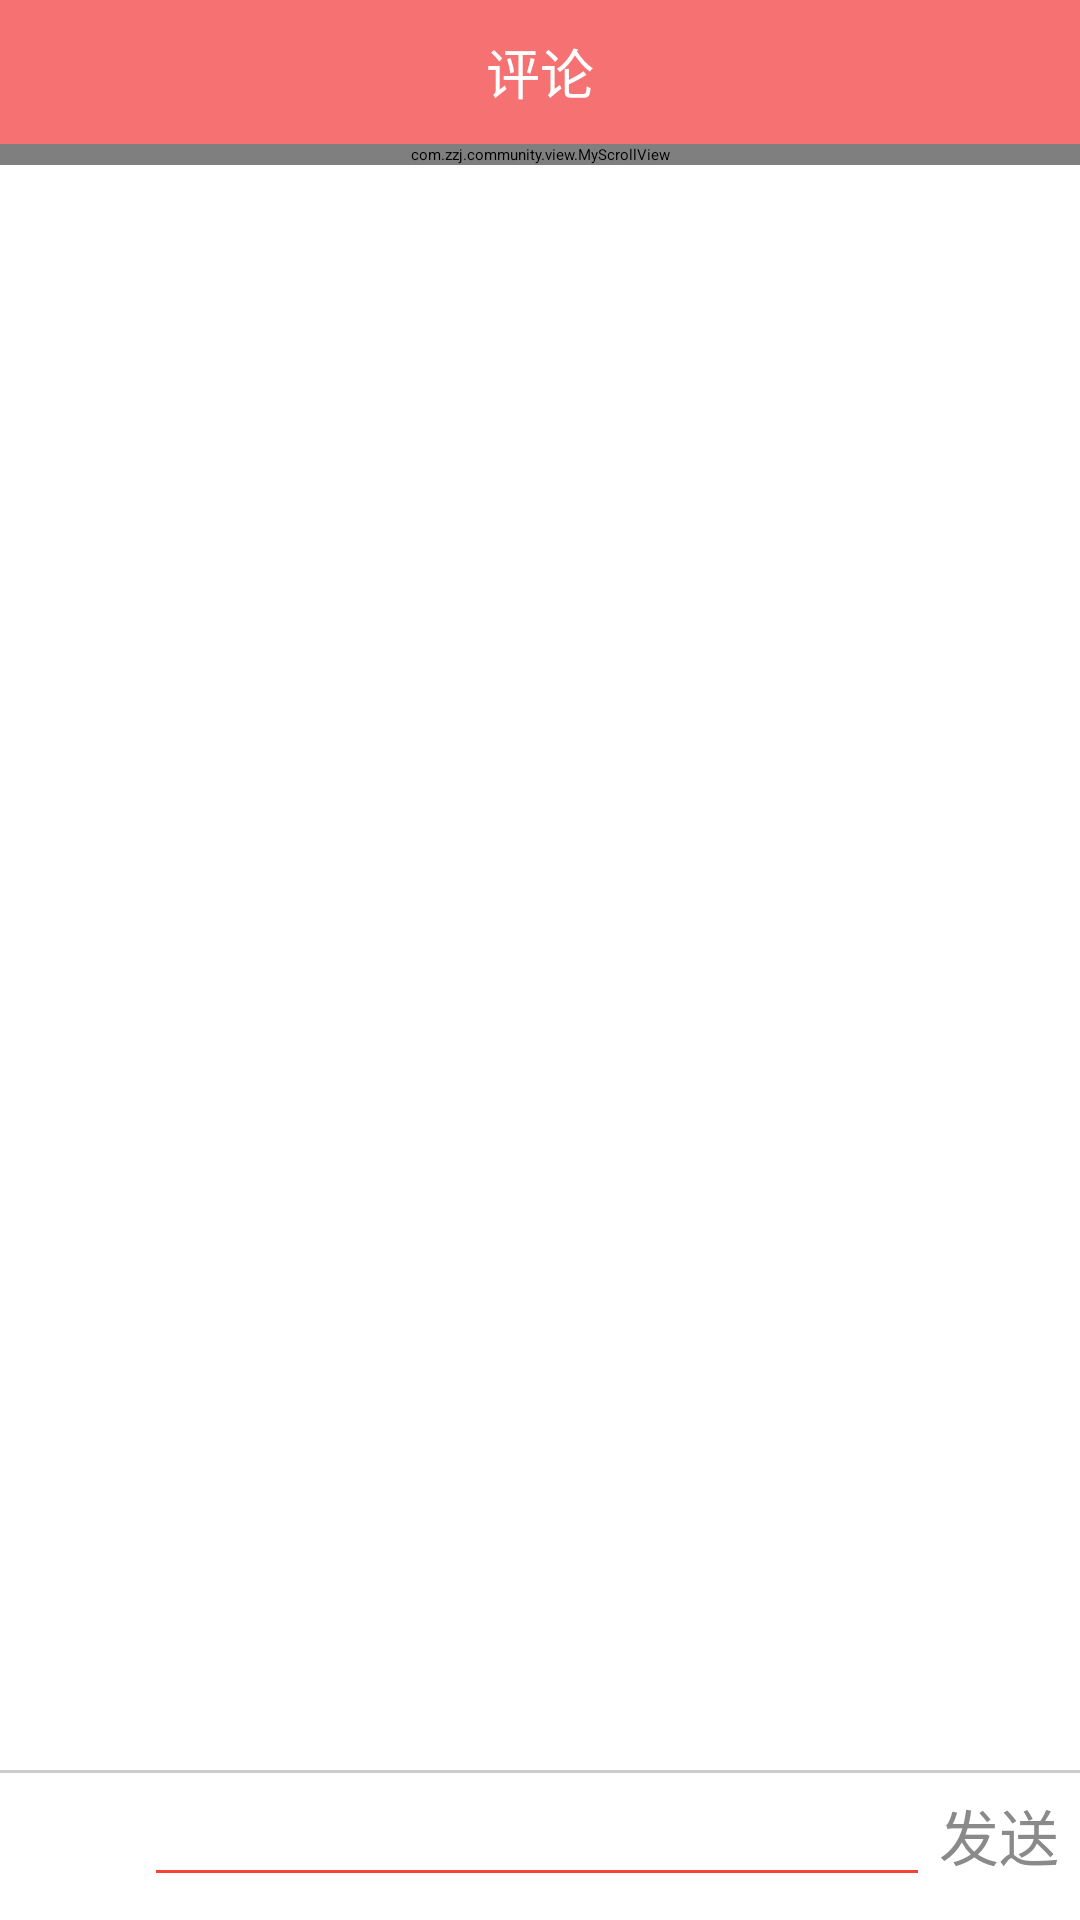

Here is an Android app screen rendered from its layout file. Give the layout XML and the strings, colors and styles it references.
<!-- AndroidManifest.xml: application theme AppTheme -->
<!-- res/layout/activity_comment.xml -->
<?xml version="1.0" encoding="utf-8"?>
<androidx.constraintlayout.widget.ConstraintLayout xmlns:android="http://schemas.android.com/apk/res/android"
    xmlns:app="http://schemas.android.com/apk/res-auto"
    xmlns:tools="http://schemas.android.com/tools"
    android:layout_width="match_parent"
    android:layout_height="match_parent"
    android:background="@drawable/bg_register"
    tools:context=".ui.user.CommentActivity">

<RelativeLayout
    android:layout_width="match_parent"
    android:layout_height="match_parent">

    <RelativeLayout
        android:id="@+id/ly_top_bar"
        android:layout_width="match_parent"
        android:layout_height="48dp"
        android:background="@color/backgroundRegisterEnd">

        <LinearLayout
            android:layout_width="match_parent"
            android:layout_height="match_parent"
            android:orientation="horizontal">
            <TextView
                android:id="@+id/txt_topbar"
                android:layout_width="0dp"
                android:layout_height="match_parent"
                android:layout_centerInParent="true"
                android:gravity="center"
                android:textSize="18sp"
                android:textColor="@color/text_topbar"
                android:text="评论"
                android:layout_weight="8"/>

        </LinearLayout>
    </RelativeLayout>
    <com.zzj.community.view.MyScrollView
        android:layout_width="match_parent"
        android:layout_height="wrap_content"
        android:background="@color/bg_white"
        android:id="@+id/scroll"
        android:layout_marginTop="48dp">

        <LinearLayout
            android:layout_width="match_parent"
            android:layout_height="wrap_content"
            android:orientation="vertical"
            android:padding="10dp">

            <LinearLayout
                android:layout_width="match_parent"
                android:layout_height="wrap_content"
                android:orientation="horizontal"
                >

                <LinearLayout
                    android:layout_width="0dp"
                    android:layout_height="wrap_content"
                    android:layout_weight="1"
                    android:layout_marginRight="7dp">

                    <com.zzj.community.view.MyImageView
                        android:layout_width="50dp"
                        android:layout_height="50dp"
                        android:id="@+id/mom_img_avatar"/>

                </LinearLayout>

                <LinearLayout
                    android:layout_width="0dp"
                    android:layout_height="wrap_content"
                    android:layout_weight="6"
                    android:orientation="vertical">

                    <TextView
                        android:layout_width="wrap_content"
                        android:layout_height="wrap_content"
                        android:id="@+id/mom_tv_name"
                        android:textSize="20sp"
                        android:textColor="#111"
                        android:text="小王"/>
                    <TextView
                        android:layout_width="wrap_content"
                        android:layout_height="wrap_content"
                        android:id="@+id/mom_tv_time"
                        android:textSize="15sp"
                        android:textColor="#666"
                        android:text="2018-8-21"/>
                    <TextView
                        android:layout_width="match_parent"
                        android:layout_height="wrap_content"
                        android:id="@+id/mom_tv_content"
                        android:textSize="20sp"
                        android:textColor="#444"
                        android:layout_marginTop="10dp"
                        android:layout_marginBottom="10dp"
                        android:text="哈哈哈哈或或或或或或或或或或或或或或或或或或或哈哈哈哈哈哈哈"/>
                    <com.zzj.community.view.NineGridTestLayout
                        android:layout_width="match_parent"
                        android:layout_height="wrap_content"
                        android:id="@+id/mom_img_image"
                        app:sapcing="4dp"/>
                </LinearLayout>
            </LinearLayout>

            <View
                android:layout_width="match_parent"
                android:layout_height="1dp"
                android:background="#ccc"
                android:layout_marginTop="15dp"
                android:paddingBottom="5dp"/>

            <TextView
                android:layout_width="wrap_content"
                android:layout_height="wrap_content"
                android:text="评论"
                android:paddingTop="10dp"
                android:paddingBottom="10dp"
                android:textSize="15sp"/>

            <com.zzj.community.view.UnScrollListView
                android:id="@+id/lv_comment"
                android:layout_width="match_parent"
                android:layout_height="wrap_content">
            </com.zzj.community.view.UnScrollListView>

            <View
                android:layout_width="match_parent"
                android:layout_height="50dp"/>
        </LinearLayout>

    </com.zzj.community.view.MyScrollView>

    <LinearLayout
        android:layout_width="match_parent"
        android:layout_height="50dp"
        android:layout_alignParentBottom="true"
        android:orientation="vertical">

        <View
            android:layout_width="match_parent"
            android:layout_height="1dp"
            android:background="#ccc"/>
        <LinearLayout
            android:layout_width="match_parent"
            android:layout_height="wrap_content"
            android:background="#fff">

            <ImageView
                android:layout_width="22dp"
                android:layout_height="22dp"
                android:src="@drawable/write"
                android:layout_margin="13dp"/>

            <EditText
                android:layout_width="0dp"
                android:layout_height="wrap_content"
                android:layout_weight="6"
                android:theme="@style/MyEditText"
                android:id="@+id/et_comment"
                />
            <TextView
                android:layout_width="50dp"
                android:layout_height="35dp"
                android:text="发送"
                android:textSize="20sp"
                android:paddingTop="5dp"
                android:paddingLeft="3dp"
                android:textColor="#8a8a8a"
                android:id="@+id/btn_submit"/>

        </LinearLayout>

    </LinearLayout>
</RelativeLayout>


</androidx.constraintlayout.widget.ConstraintLayout>
<!-- resources referenced by this layout -->
<resources>
  <color name="backgroundRegisterEnd">#F67272</color>
  <color name="bg_white">#FFFFFF</color>
  <color name="text_topbar">#FFFFFF</color>
  <style name="MyEditText" parent="Theme.AppCompat.Light">
          <item name="colorControlNormal">#FFF44336</item>
          <item name="colorControlActivated">#FFF44336</item>
      </style>
  <style name="AppTheme" parent="QMUI.Compat.NoActionBar">
          
          <item name="colorPrimary">@color/colorPrimary</item>
          <item name="colorPrimaryDark">@color/colorPrimaryDark</item>
          <item name="colorAccent">@color/colorAccent</item>
      </style>
  <color name="colorPrimary">#6200EE</color>
  <color name="colorPrimaryDark">#3700B3</color>
  <color name="colorAccent">#03DAC5</color>
</resources>
